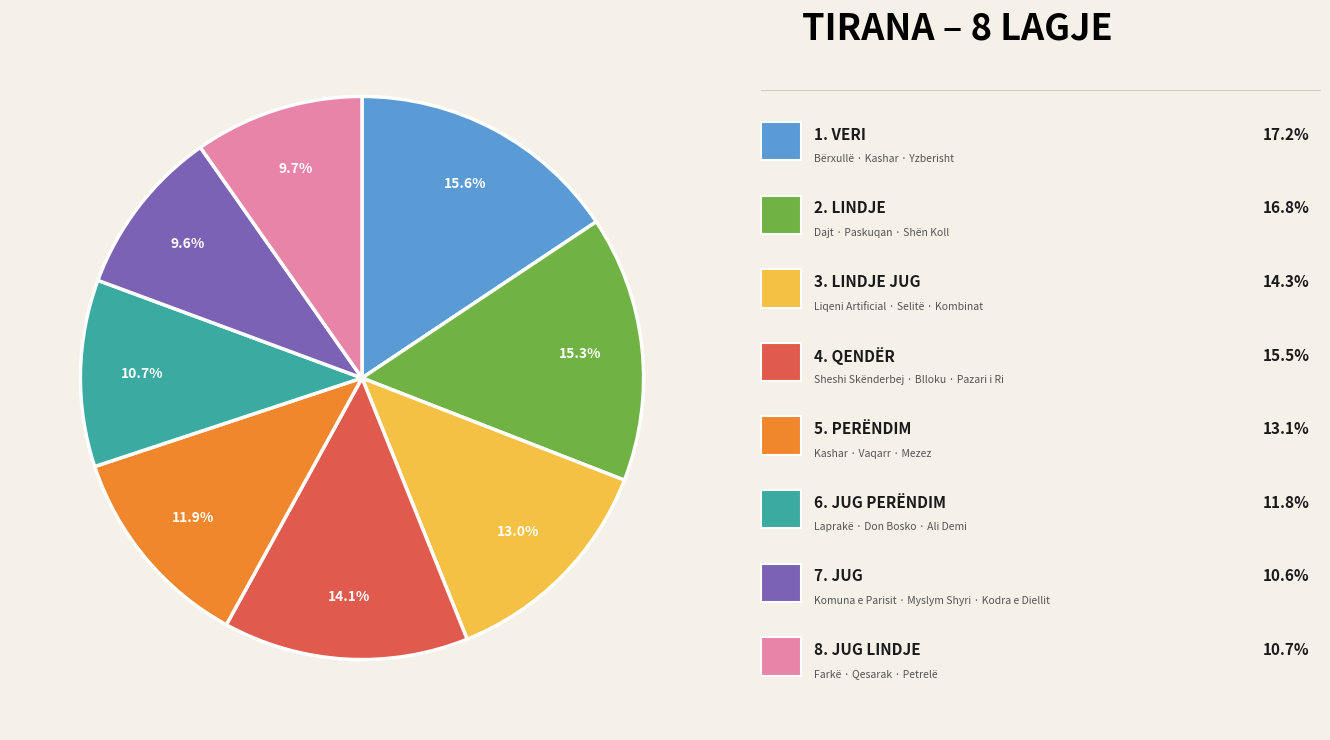

Generate this figure with matplotlib:
import matplotlib.pyplot as plt
import matplotlib.patches as mpatches
import numpy as np

# ── Data ──────────────────────────────────────────────────────────────────────
districts = [
    "1. VERI",
    "2. LINDJE",
    "3. LINDJE JUG",
    "4. QENDËR",
    "5. PERËNDIM",
    "6. JUG PERËNDIM",
    "7. JUG",
    "8. JUG LINDJE",
]

percentages = [17.2, 16.8, 14.3, 15.5, 13.1, 11.8, 10.6, 10.7]

colors = [
    "#5B9BD5",   # 1. VERI        – steel blue
    "#70B244",   # 2. LINDJE      – green
    "#F4C144",   # 3. LINDJE JUG  – amber/yellow
    "#E05A4E",   # 4. QENDËR      – coral red
    "#F0872D",   # 5. PERËNDIM    – orange
    "#3BAAA0",   # 6. JUG PERËNDIM – teal
    "#7B62B5",   # 7. JUG         – purple
    "#E884A8",   # 8. JUG LINDJE  – pink
]

# Sub-districts listed in the image
sub_districts = [
    "Bërxullë · Kashar · Yzberisht",
    "Dajt · Paskuqan · Shën Koll",
    "Liqeni Artificial · Selitë · Kombinat",
    "Sheshi Skënderbej · Blloku · Pazari i Ri",
    "Kashar · Vaqarr · Mezez",
    "Laprakë · Don Bosko · Ali Demi",
    "Komuna e Parisit · Myslym Shyri · Kodra e Diellit",
    "Farkë · Qesarak · Petrelë",
]

# ── Figure layout ─────────────────────────────────────────────────────────────
fig = plt.figure(figsize=(14, 8), facecolor="#F5F0E8")
fig.suptitle("TIRANA – 8 LAGJE", fontsize=26, fontweight="bold",
             x=0.72, y=0.95, ha="center", va="top")

# Left: pie chart
ax_pie = fig.add_axes([0.02, 0.05, 0.55, 0.88])   # [left, bottom, width, height]
ax_pie.set_facecolor("#F5F0E8")

wedges, texts, autotexts = ax_pie.pie(
    percentages,
    colors=colors,
    startangle=90,                    # start at the top, matching the image
    counterclock=False,               # clockwise, matching the image
    autopct="%1.1f%%",
    pctdistance=0.78,
    wedgeprops=dict(linewidth=2.5, edgecolor="white"),
)

for at in autotexts:
    at.set_fontsize(10)
    at.set_fontweight("bold")
    at.set_color("white")

ax_pie.set_aspect("equal")

# ── Right panel: legend ───────────────────────────────────────────────────────
ax_leg = fig.add_axes([0.58, 0.05, 0.40, 0.80])
ax_leg.set_facecolor("#F5F0E8")
ax_leg.axis("off")

row_h   = 0.115          # vertical spacing between rows
start_y = 0.92           # y of first row (axes fraction, top-down)

for i, (name, pct, color, sub) in enumerate(
        zip(districts, percentages, colors, sub_districts)):

    y = start_y - i * row_h

    # Colour square
    sq = mpatches.FancyBboxPatch(
        (0.0, y - 0.030), 0.072, 0.060,
        boxstyle="square,pad=0",
        facecolor=color, edgecolor="white", linewidth=1.5,
        transform=ax_leg.transAxes, clip_on=False,
    )
    ax_leg.add_patch(sq)

    # District name
    ax_leg.text(0.095, y + 0.010, name,
                transform=ax_leg.transAxes,
                fontsize=11, fontweight="bold", va="center",
                color="#1A1A1A")

    # Percentage (right-aligned)
    ax_leg.text(0.98, y + 0.010, f"{pct}%",
                transform=ax_leg.transAxes,
                fontsize=11, fontweight="bold", va="center",
                ha="right", color="#1A1A1A")

    # Sub-district names (smaller, grey)
    ax_leg.text(0.095, y - 0.028, sub,
                transform=ax_leg.transAxes,
                fontsize=7.5, va="center", color="#555555",
                style="italic")

# Thin separator line under the title area
ax_leg.axhline(y=1.00, xmin=0, xmax=1, color="#CCCCCC", linewidth=0.8)

plt.savefig("tirana_lagje_chart.png", dpi=150, bbox_inches="tight",
            facecolor=fig.get_facecolor())
print("Chart saved as tirana_lagje_chart.png")
plt.show()
